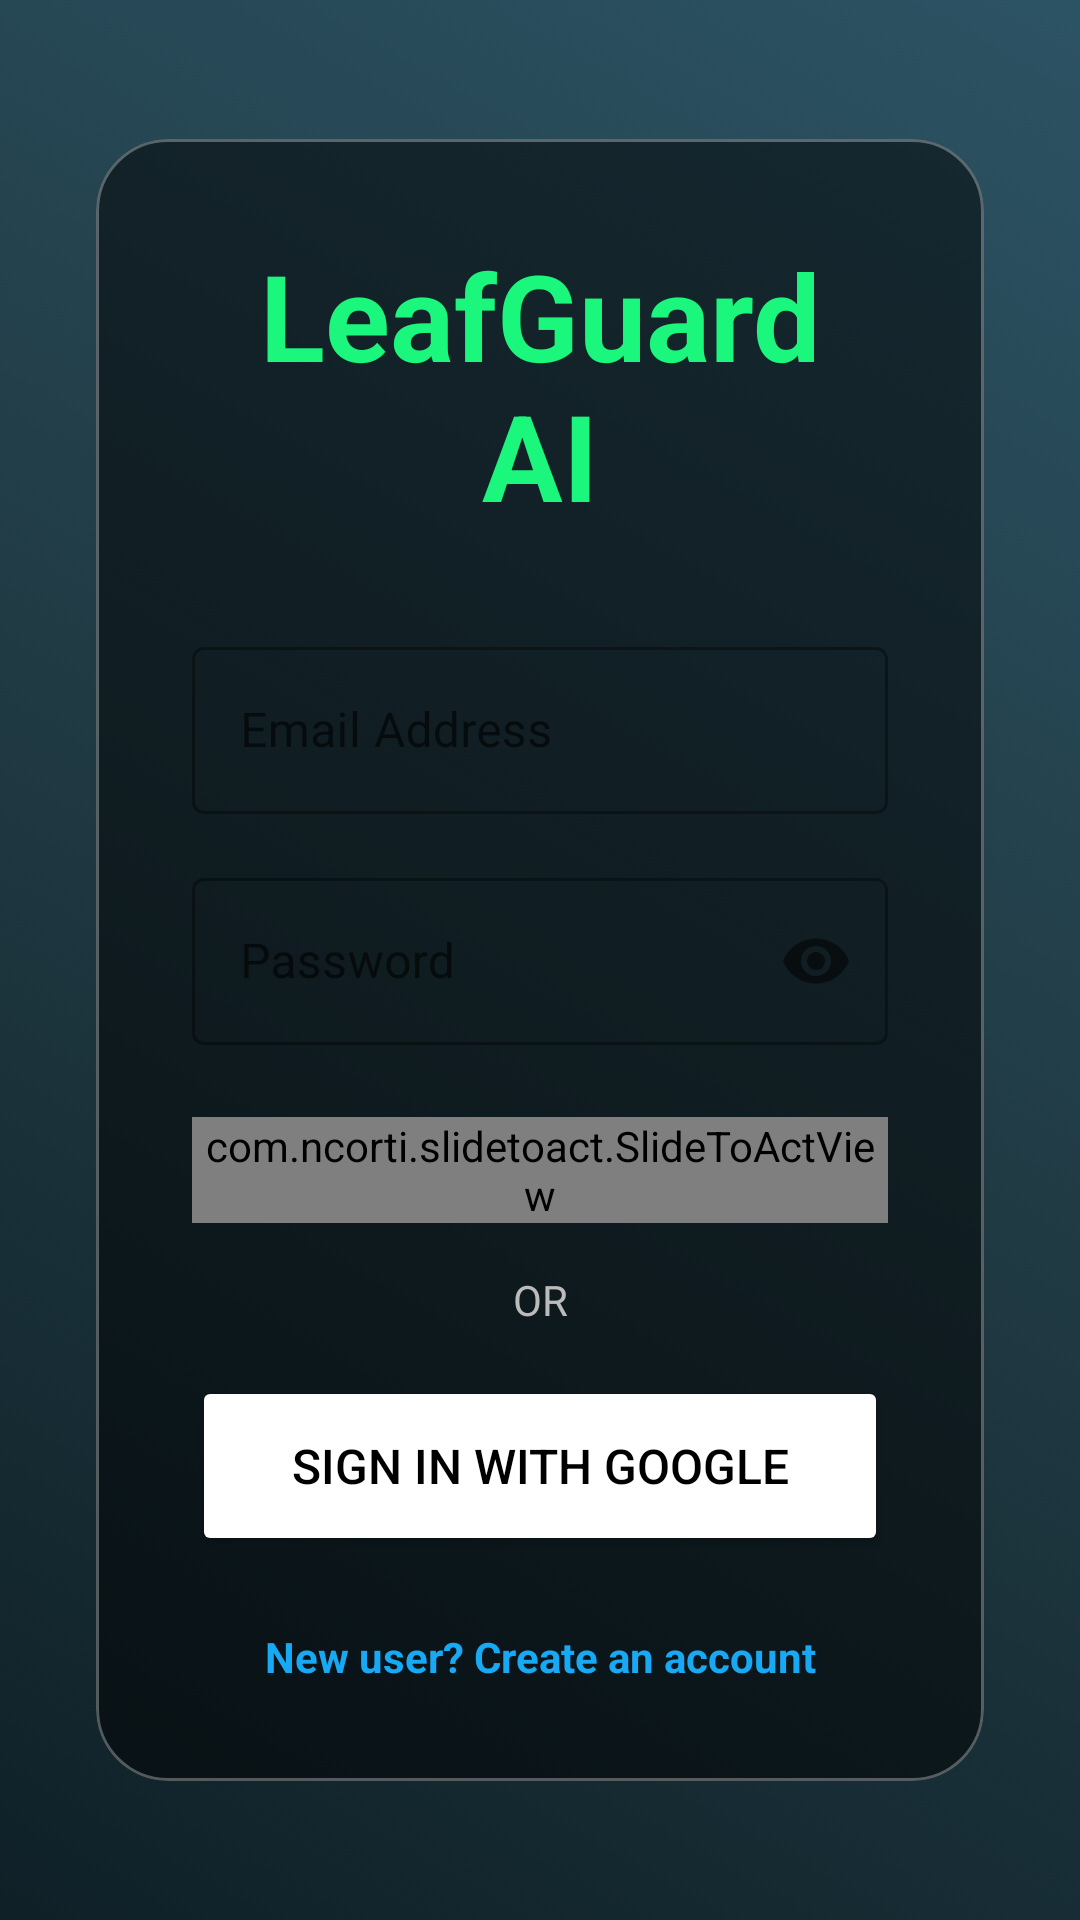

Layout XML and referenced resources for this Android screen:
<!-- AndroidManifest.xml: application theme Theme.LeafGuardAI -->
<!-- res/layout/activity_login.xml -->
<androidx.constraintlayout.widget.ConstraintLayout
    xmlns:android="http://schemas.android.com/apk/res/android"
    xmlns:app="http://schemas.android.com/apk/res-auto"
    android:id="@+id/loginRootLayout"
    android:layout_width="match_parent"
    android:layout_height="match_parent"
    android:background="@drawable/fluid_animation">

    <com.google.android.material.card.MaterialCardView
        android:layout_width="0dp"
        android:layout_height="wrap_content"
        android:layout_margin="32dp"
        app:cardCornerRadius="24dp"
        app:cardElevation="0dp"
        app:cardBackgroundColor="#80000000"
        app:strokeWidth="1dp"
        app:strokeColor="#4DFFFFFF"
        app:layout_constraintTop_toTopOf="parent"
        app:layout_constraintBottom_toBottomOf="parent"
        app:layout_constraintStart_toStartOf="parent"
        app:layout_constraintEnd_toEndOf="parent">

        <LinearLayout
            android:layout_width="match_parent"
            android:layout_height="wrap_content"
            android:orientation="vertical"
            android:padding="32dp">

            <TextView
                android:layout_width="match_parent"
                android:layout_height="wrap_content"
                android:text="LeafGuard AI"
                android:textAlignment="center"
                android:textColor="#1BF67C"
                android:textSize="40sp"
                android:textStyle="bold" />

            <com.google.android.material.textfield.TextInputLayout
                style="@style/Widget.MaterialComponents.TextInputLayout.OutlinedBox"
                android:layout_width="match_parent"
                android:layout_height="wrap_content"
                android:layout_marginTop="32dp">

                <com.google.android.material.textfield.TextInputEditText
                    android:id="@+id/etLoginEmail"
                    android:layout_width="match_parent"
                    android:layout_height="wrap_content"
                    android:hint="Email Address"
                    android:textColorHint="#CCCCCC"
                    android:textColor="#FFFFFF"
                    android:inputType="textEmailAddress"/>
            </com.google.android.material.textfield.TextInputLayout>

            <com.google.android.material.textfield.TextInputLayout
                style="@style/Widget.MaterialComponents.TextInputLayout.OutlinedBox"
                android:layout_width="match_parent"
                android:layout_height="wrap_content"
                android:layout_marginTop="16dp"
                app:passwordToggleEnabled="true">

                <com.google.android.material.textfield.TextInputEditText
                    android:id="@+id/etLoginPassword"
                    android:layout_width="match_parent"
                    android:layout_height="wrap_content"
                    android:hint="Password"
                    android:textColorHint="#CCCCCC"
                    android:textColor="#FFFFFF"
                    android:inputType="textPassword" />
            </com.google.android.material.textfield.TextInputLayout>


            <com.ncorti.slidetoact.SlideToActView
                android:id="@+id/btnSwipeLogin"
                android:layout_width="match_parent"
                android:layout_height="wrap_content"
                android:layout_marginTop="24dp"
                app:text="Swipe to Login"
                app:text_style="bold"
                app:outer_color="#000000"
                app:inner_color="#FFFFFF"
                app:border_radius="12dp"
                app:slider_height="60dp" />

            <TextView
                android:layout_width="match_parent"
                android:layout_height="wrap_content"
                android:layout_marginTop="16dp"
                android:text="OR"
                android:textAlignment="center"
                android:textColor="#BBBBBB" />

            <Button
                android:id="@+id/btnGoogleSignIn"
                android:layout_width="match_parent"
                android:layout_height="60dp"
                android:layout_marginTop="16dp"
                android:backgroundTint="#FFFFFF"
                android:text="Sign in with Google"
                android:textColor="#000000"
                android:textSize="16sp"
                app:cornerRadius="12dp"
                app:strokeColor="#DDDDDD"
                app:strokeWidth="1dp" />

            <TextView
                android:id="@+id/txtGoToRegister"
                android:layout_width="match_parent"
                android:layout_height="wrap_content"
                android:layout_marginTop="24dp"
                android:text="New user? Create an account"
                android:textAlignment="center"
                android:textColor="#18A9F4"
                android:textStyle="bold" />
        </LinearLayout>
    </com.google.android.material.card.MaterialCardView>
</androidx.constraintlayout.widget.ConstraintLayout>
<!-- resources referenced by this layout -->
<resources>
  <!-- drawable fluid_animation (drawable) -->
  <animation-list xmlns:android="http://schemas.android.com/apk/res/android" android:oneshot="false">
      <item android:drawable="@drawable/gradient_1" android:duration="4000" />
      <item android:drawable="@drawable/gradient_2" android:duration="4000" />
      <item android:drawable="@drawable/gradient_3" android:duration="4000" />
  </animation-list>
  <style name="Theme.LeafGuardAI" parent="Theme.MaterialComponents.DayNight.NoActionBar">
      </style>
  <!-- drawable gradient_1 (drawable) -->
  <shape xmlns:android="http://schemas.android.com/apk/res/android">
      <gradient android:startColor="#0F2027" android:centerColor="#203A43" android:endColor="#2C5364" android:angle="45"/>
  </shape>
  <!-- drawable gradient_2 (drawable) -->
  <shape xmlns:android="http://schemas.android.com/apk/res/android">
      <gradient android:startColor="#11998E" android:centerColor="#1F6E43" android:endColor="#38EF7D" android:angle="135"/>
  </shape>
  <!-- drawable gradient_3 (drawable) -->
  <shape xmlns:android="http://schemas.android.com/apk/res/android">
      <gradient android:startColor="#62624D" android:centerColor="#C7A83D" android:endColor="#F6C603" android:angle="225"/>
  </shape>
</resources>
